The GitHub repository nigno17/Datasets contains a labelled image folder "ProvaDV" with 9 categories: apple, banana, dice, flat screwdriver, hammer, lemon, orange, spatula, tennis ball. Examples follow, each with its label.

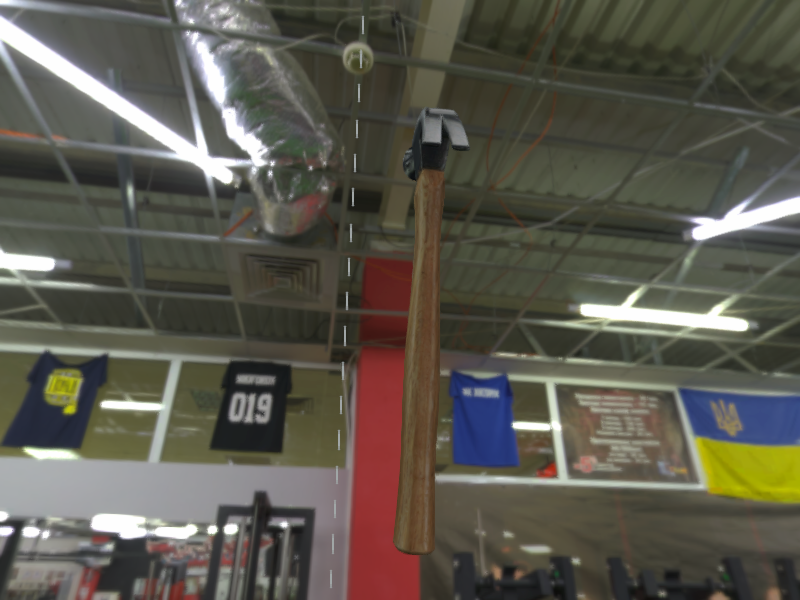
Label: hammer

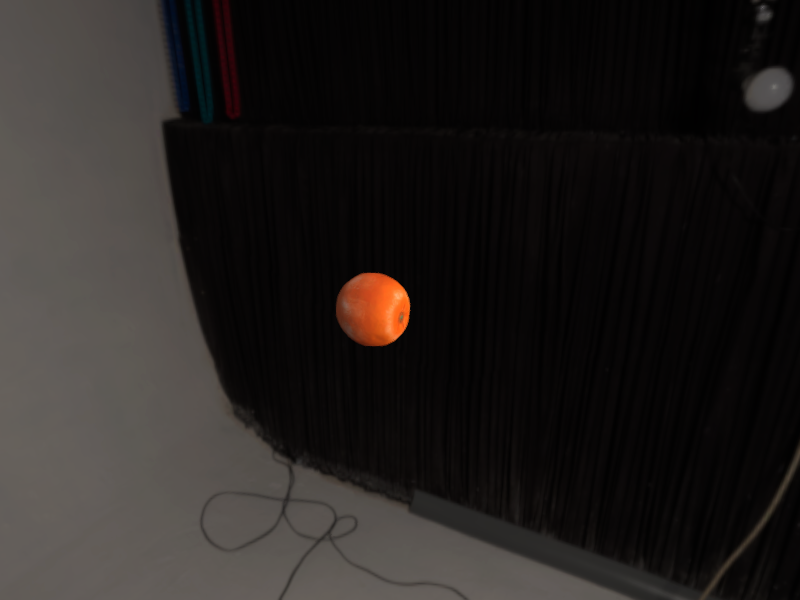
Label: orange

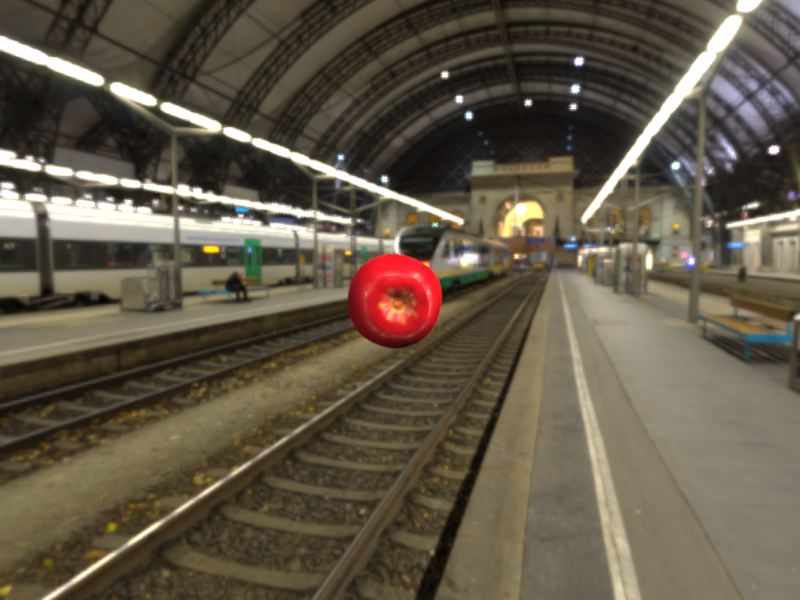
Label: apple

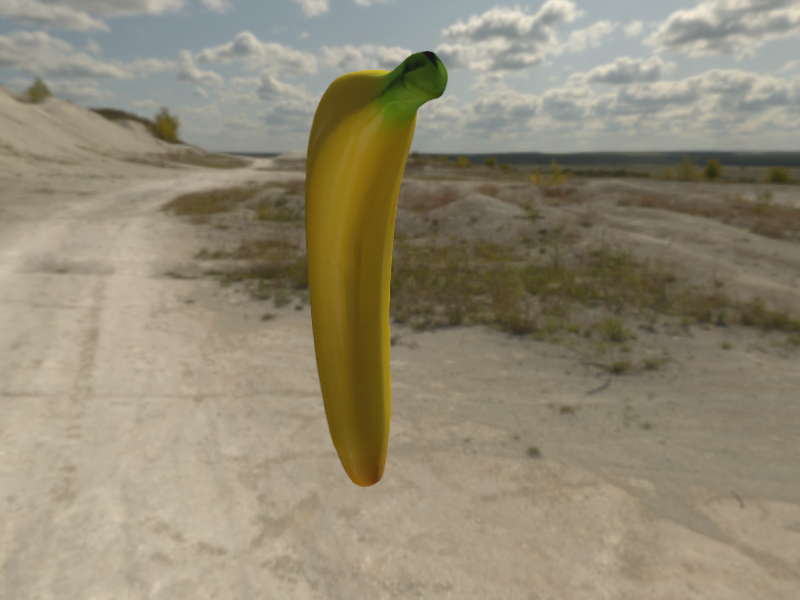
Label: banana

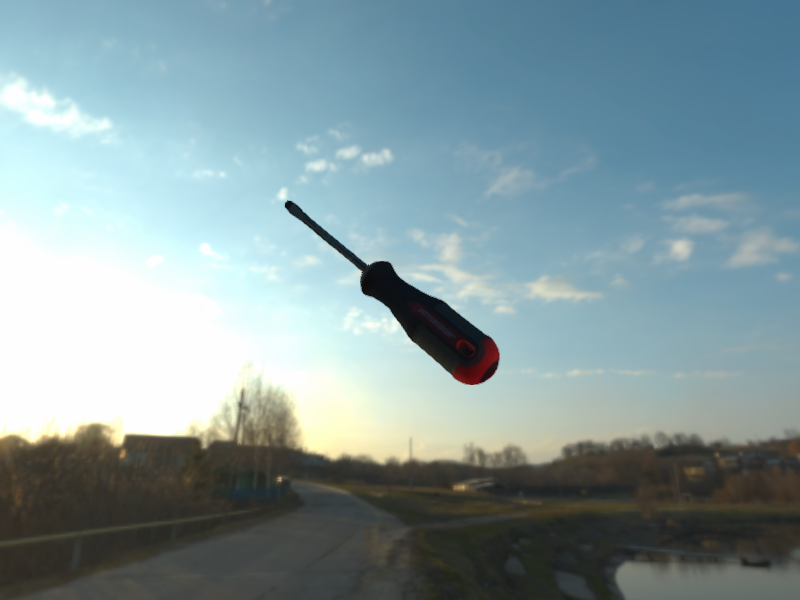
Label: flat screwdriver

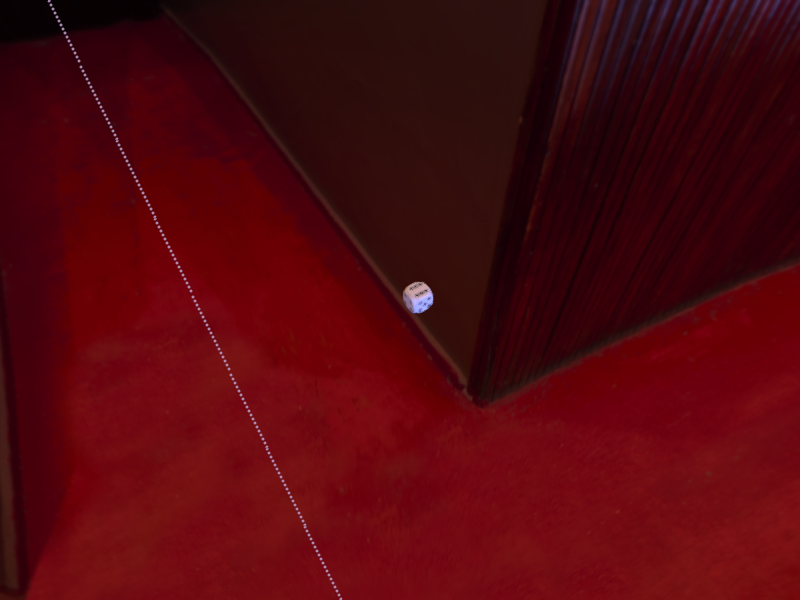
Label: dice
